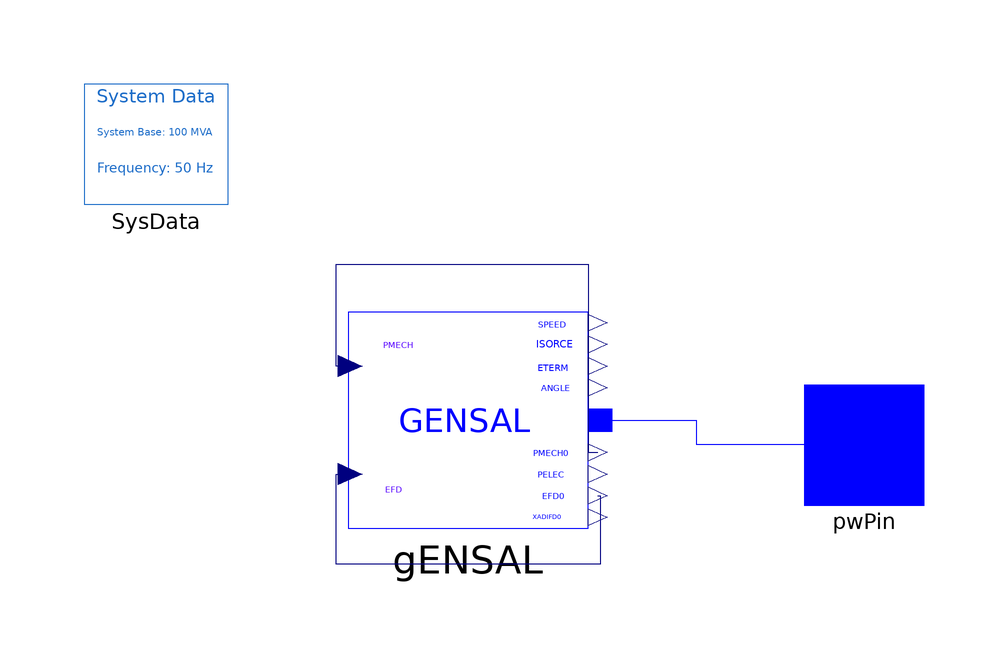

This picture is the connection diagram that the Modelica source below describes through its graphical annotations.

model G1

  iPSL.Connectors.PwPin pwPin annotation (Placement(transformation(
          extent={{60,-10},{80,10}}), iconTransformation(extent={{60,-10},{80,
            10}})));
  iPSL.Electrical.Machines.PSSE.GENSAL.GENSAL gENSAL(
    Tpd0=8,
    Tppd0=0.03,
    Tppq0=0.05,
    H=6.5,
    Xd=1.8,
    Xq=1.7,
    Xpd=0.3,
    Xppd=0.25,
    Xppq=0.25,
    Xl=0.2,
    R_a=0.0025,
    D=0.02,
    S12=0.802,
    S10=0.18600,
    M_b=900,
    V_0=1.03,
    P_0=700,
    angle_0=20.27066,
    Q_0=185.0296)
    annotation (Placement(transformation(extent={{-16,-14},{24,22}})));
  inner iPSL.Electrical.SystemBase SysData
    annotation (Placement(transformation(extent={{-60,40},{-36,60}})));
equation

  connect(gENSAL.EFD0, gENSAL.EFD) annotation (Line(points={{25.6,-8.6},{26,-8.6},
          {26,-20},{-18,-20},{-18,-5},{-15.6,-5}},    color={0,0,127}));
  connect(gENSAL.PMECH, gENSAL.PMECH0) annotation (Line(points={{-15.6,13},{-18,
          13},{-18,30},{24,30},{24,-1.4},{25.6,-1.4}},      color={0,0,127}));
  connect(gENSAL.p, pwPin) annotation (Line(points={{26,4},{42,4},{42,0},{70,0}},
                  color={0,0,255}));
  annotation (Diagram(coordinateSystem(
        preserveAspectRatio=false,
        extent={{-60,-60},{60,60}},
        initialScale=0.1)), Icon(coordinateSystem(
        preserveAspectRatio=true,
        extent={{-60,-60},{60,60}},
        initialScale=0.1), graphics={
        Ellipse(extent={{-60,60},{60,-60}}, lineColor={28,108,200}),
        Line(points={{-40,0},{-20,20}}, color={28,108,200}),
        Line(points={{-20,20},{20,-20},{40,0}}, color={28,108,200}),
        Text(
          extent={{-20,-24},{16,-54}},
          lineColor={28,108,200},
          textString="G1")}));
end G1;